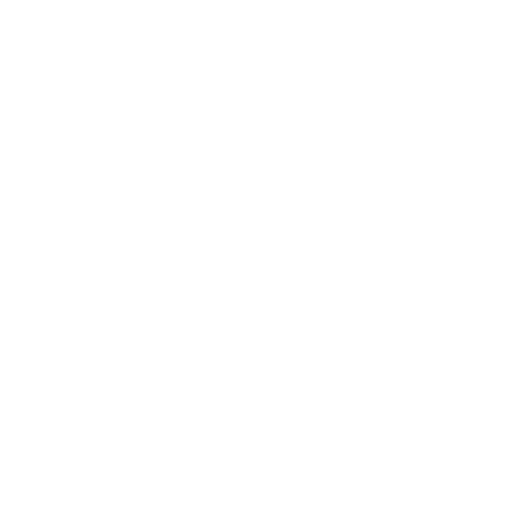
t = 0.00 s
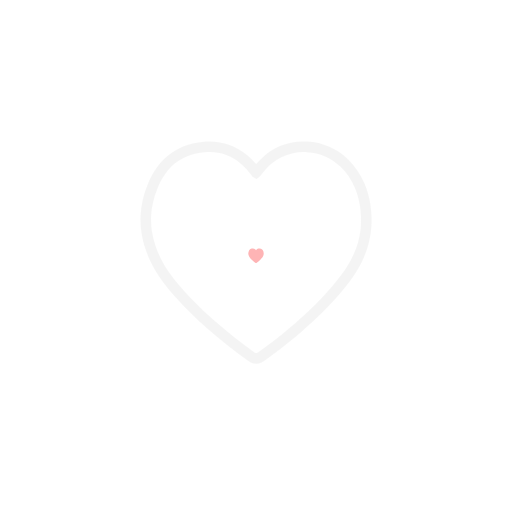
t = 0.17 s
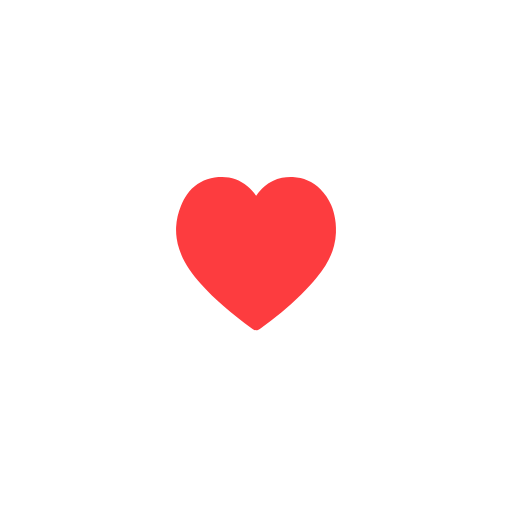
t = 0.33 s
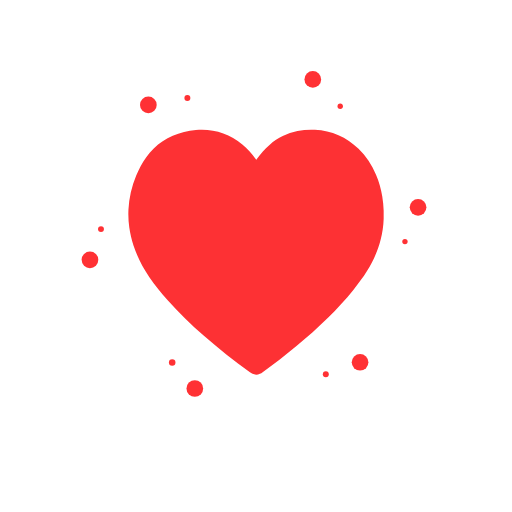
t = 0.50 s
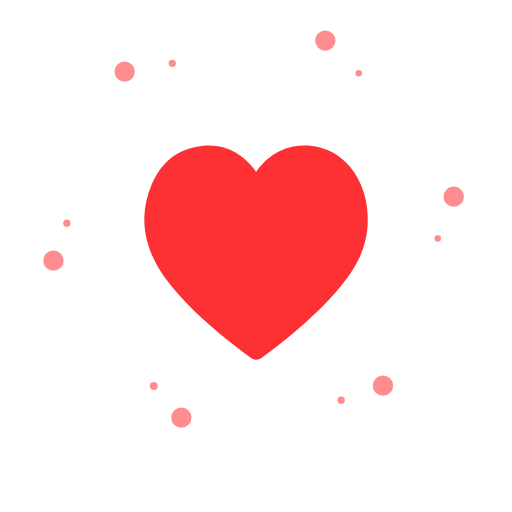
t = 0.67 s
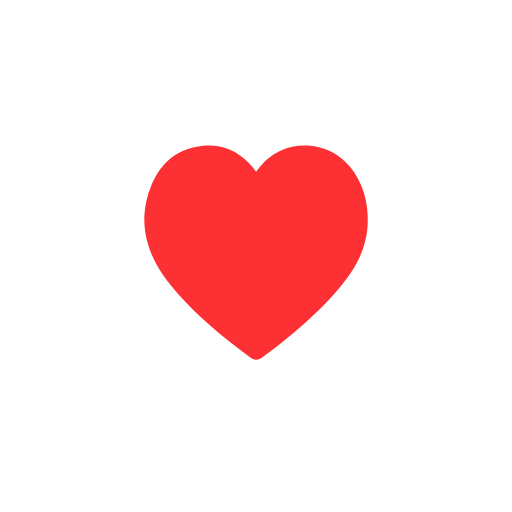
t = 0.83 s

The animated SVG that drew these frames (rendered in a browser with its animation timeline set to each time). Animation: 41 SMIL elements (animate=10,animateTransform=31); one cycle of 1.00 s, repeats indefinitely.

<svg fill="none" height="100%" width="100%" viewBox="0 0 57 57" xmlns:xlink="http://www.w3.org/1999/xlink" xmlns="http://www.w3.org/2000/svg"><defs><clipPath id="i0"><path d="M512.985,72.9C512.985,72.9,512.985,967.599,512.985,967.599C512.985,967.599,1414.014,967.599,1414.014,967.599C1414.014,967.599,1414.014,72.9,1414.014,72.9C1414.014,72.9,512.985,72.9,512.985,72.9Z" /></clipPath><clipPath id="i1"><path d="M134.027,-428.175C134.027,-428.175,-278.065,-361.287,-278.065,-361.287C-278.065,-361.287,-426.185,29.039,-426.185,29.039C-426.185,29.039,-162.213,352.478,-162.213,352.478C-162.213,352.478,249.88,285.591,249.88,285.591C249.88,285.591,398,-104.736,398,-104.736C398,-104.736,134.027,-428.175,134.027,-428.175Z" /></clipPath></defs><g id="i2"><animate repeatCount="indefinite" attributeName="opacity" dur="1s" begin="0s" fill="freeze" values="NaN; 0.998; 0.992; 0.983; 0.97; 0.954; 0.934; 0.912; 0.887; 0.86; 0.83; 0.797; 0.763; 0.727; 0.689; 0.65; 0.609; 0.568; 0.525; 0.481; 0.437; 0.393; 0.348; 0.303; 0.258; 0.213; 0.169; 0.125; 0.082; 0.041; NaN; 0; 0; 0; 0; 0; 0; 0; 0; 0; 0; 0; 0; 0; 0; 0; 0; 0; 0; 0; 0; 0; 0; 0; 0; 0; 0; 0; 0; 0; NaN; 0; 0; 0; 0; 0; 0; 0; 0; 0; 0; 0; 0; 0; 0; 0; 0; 0; 0; 0; 0; 0; 0; 0; 0; 0; 0; 0; 0; 0; 0; 0" keyTimes="0; 0.006111; 0.012222; 0.018334; 0.024445; 0.030556; 0.036667; 0.042778; 0.048889; 0.055; 0.061111; 0.067222; 0.073333; 0.079444; 0.085556; 0.091667; 0.097778; 0.103889; 0.11; 0.116111; 0.122222; 0.128333; 0.134444; 0.140555; 0.146667; 0.152778; 0.158889; 0.165; 0.171111; 0.177223; 0.183334; 0.184457; 0.185581; 0.186705; 0.187829; 0.188953; 0.190077; 0.1912; 0.192324; 0.193448; 0.194572; 0.195696; 0.19682; 0.197944; 0.199068; 0.200192; 0.201315; 0.202439; 0.203564; 0.204687; 0.205811; 0.206935; 0.208059; 0.209183; 0.210307; 0.21143; 0.212554; 0.213679; 0.214802; 0.215926; 0.21705; 0.229259; 0.241469; 0.253678; 0.265888; 0.278097; 0.290307; 0.302516; 0.314726; 0.326935; 0.339144; 0.351354; 0.363563; 0.375773; 0.387982; 0.400192; 0.412401; 0.424611; 0.43682; 0.44903; 0.461239; 0.473448; 0.485658; 0.497867; 0.510077; 0.522286; 0.534496; 0.546705; 0.558914; 0.571124; 0.583333; 1" calcMode="linear" /><g transform="translate(28.5,28.5)"><animateTransform repeatCount="indefinite" type="translate" attributeName="transform" dur="1s" begin="0s" calcMode="spline" values="28.5 28.5; 28.5 28.5; 28.5 28.5; 28.5 28.5" keyTimes="0; 0.21705; 0.583333; 1" keySplines="0 0 1 1; 0 0 1 1; 0 0 1 1" fill="freeze" /><g transform="scale(0.036,0.036)"><animateTransform repeatCount="indefinite" type="scale" attributeName="transform" dur="1s" begin="0s" calcMode="spline" values="0.036 0.036; 0.036 0.036; 0.041 0.041; 0.036 0.036; 0.036 0.036" keyTimes="0; 0.216667; 0.21705; 0.583333; 1" keySplines="0.333 0 0.667 0; 0.333 0 0.667 1; 0.333 0 0.667 1; 0 0 1 1" fill="freeze" /><g transform="translate(-960,-540)"><g id="i3" transform="matrix(1,0,0,1,959.754,527.547)"><path fill="#a4a4a4" fill-rule="evenodd" d="M0.851,345.294C-4.772,345.294,-10.405,344.017,-15.9,341.503C-19.329,339.927,-22.492,337.968,-25.538,335.773C-71.788,302.441,-112.66,270.024,-150.465,236.671C-185.523,205.734,-218.227,173.499,-247.672,140.87C-268.406,117.899,-284.412,97.867,-298.033,77.847C-317.468,49.253,-332.42,19.308,-342.462,-11.16C-347.914,-27.709,-351.897,-44.674,-354.315,-61.585C-356.69,-78.188,-357.509,-95.13,-356.732,-111.935C-355.262,-144.341,-347.861,-176.971,-334.752,-208.897C-326.488,-229.014,-317.255,-246.021,-306.531,-260.887C-278.981,-299.044,-241.751,-324.038,-195.842,-335.177C-183.51,-338.169,-172.318,-340.055,-161.636,-340.949C-110.147,-345.294,-64.461,-330.811,-25.697,-298.096C-16.06,-289.96,-7.178,-281.11,0.83,-271.675C9.073,-281.632,17.454,-290.12,26.442,-297.777C49.913,-317.766,77.218,-331.152,107.633,-337.573C124.16,-341.077,141.156,-342.376,158.366,-341.428C207.48,-338.755,250.269,-320.066,285.498,-285.903C306.434,-265.573,322.877,-241.218,335.784,-211.442C343.984,-192.476,349.969,-171.604,353.611,-149.389C355.868,-135.566,357.125,-122.744,357.509,-110.168C357.509,-110.168,357.509,-87.101,357.509,-87.101C356.87,-67.038,353.972,-47.049,348.883,-27.177C341.13,3.142,328.585,31.991,310.523,61.02C298.064,81.031,283.9,99.263,272.953,112.904C252.911,137.855,230.568,162.35,204.605,187.77C151.763,239.536,93.852,287.873,27.55,335.561C24.419,337.797,21.16,339.799,17.678,341.439C12.182,343.995,6.527,345.294,0.851,345.294ZM-143.905,-308.98C-148.825,-308.98,-153.82,-308.767,-158.921,-308.341C-167.898,-307.595,-177.45,-305.977,-188.132,-303.378C-226.778,-294.007,-256.831,-273.848,-279.993,-241.74C-289.205,-228.982,-297.213,-214.179,-304.487,-196.47C-316.169,-168.036,-322.75,-139.091,-324.06,-110.444C-324.731,-95.684,-324.017,-80.796,-321.93,-66.217C-319.779,-51.191,-316.233,-36.123,-311.387,-21.405C-302.176,6.571,-288.949,33.013,-270.984,59.444C-258.226,78.209,-243.104,97.111,-223.392,118.953C-194.766,150.667,-162.957,182.019,-128.825,212.135C-91.83,244.775,-51.778,276.542,-6.401,309.235C-5.07,310.194,-3.717,311.089,-2.226,311.792C0.021,312.793,1.607,312.856,3.769,311.812C5.398,311.046,6.954,310.066,8.444,308.98C73.384,262.293,130.059,215,181.73,164.404C206.735,139.9,228.225,116.354,247.437,92.426C257.809,79.497,271.206,62.267,282.75,43.727C299.022,17.593,310.289,-8.253,317.19,-35.271C321.684,-52.853,324.24,-70.466,324.794,-87.633C324.794,-87.633,324.794,-109.688,324.794,-109.688C324.474,-120.327,323.345,-131.743,321.322,-144.117C318.085,-163.957,312.994,-181.731,305.753,-198.45C294.593,-224.211,280.513,-245.137,262.708,-262.421C232.889,-291.334,198.173,-306.499,156.577,-308.756C142.264,-309.534,128.1,-308.447,114.405,-305.562C89.38,-300.279,66.93,-289.278,47.655,-272.868C36.176,-263.092,25.781,-251.58,15.867,-237.672C15.207,-236.628,13.535,-234.03,10.478,-231.825C10.478,-231.825,1.49,-225.34,1.49,-225.34C1.49,-225.34,-10.49,-232.965,-10.49,-232.965C-10.49,-232.965,-12.801,-235.797,-12.801,-235.797C-23.195,-250.504,-34.228,-262.485,-46.794,-273.091C-75.323,-297.169,-107.218,-308.98,-143.905,-308.98Z" /></g></g></g></g></g><g opacity="0" id="i4"><animate repeatCount="indefinite" attributeName="opacity" dur="1s" begin="0s" fill="freeze" values="0; 1; 1; 1" keyTimes="0; 0.366667; 0.566667; 1" keySplines="0.333 0 0.833 1; 0.167 0 0.833 1; 0 0 1 1" calcMode="spline" /><g transform="translate(28.5,28.5)"><animateTransform repeatCount="indefinite" type="translate" attributeName="transform" dur="1s" begin="0s" calcMode="spline" values="28.5 28.5; 28.5 28.5; 28.5 28.5; 28.5 28.5" keyTimes="0; 0.366667; 0.566667; 1" keySplines="0 0 1 1; 0 0 1 1; 0 0 1 1" fill="freeze" /><g transform="scale(0,0)"><animateTransform repeatCount="indefinite" type="scale" attributeName="transform" dur="1s" begin="0s" calcMode="spline" values="0 0; 0.01 0.01; 0.044 0.044; 0.044 0.044; 0.043 0.043; 0.043 0.043; 0.043 0.043; 0.043 0.043; 0.042 0.042; 0.042 0.042; 0.042 0.042; 0.041 0.041; 0.041 0.041; 0.041 0.041; 0.041 0.041; 0.04 0.04; 0.04 0.04; 0.04 0.04; 0.04 0.04; 0.039 0.039; 0.039 0.039; 0.039 0.039; 0.039 0.039; 0.038 0.038; 0.038 0.038; 0.038 0.038; 0.038 0.038; 0.037 0.037; 0.037 0.037; 0.037 0.037; 0.037 0.037; 0.036 0.036; 0.036 0.036; 0.036 0.036; 0.036 0.036; 0.035 0.035; 0.035 0.035; 0.035 0.035; 0.035 0.035" keyTimes="0; 0.283333; 0.37675; 0.385084; 0.393417; 0.40175; 0.410084; 0.418417; 0.42675; 0.435084; 0.443417; 0.45175; 0.460084; 0.468417; 0.47675; 0.485084; 0.493417; 0.50175; 0.510084; 0.518417; 0.52675; 0.535084; 0.543417; 0.55175; 0.560084; 0.568417; 0.57675; 0.585084; 0.593417; 0.60175; 0.610084; 0.618417; 0.62675; 0.635084; 0.643417; 0.65175; 0.660084; 0.666667; 1" keySplines="0.24 0.04 0.673 0; 0.644 0.219 0.667 1; 0.333 0 0.667 1; 0.333 0 0.667 1; 0.333 0 0.667 1; 0.333 0 0.667 1; 0.333 0 0.667 1; 0.333 0 0.667 1; 0.333 0 0.667 1; 0.333 0 0.667 1; 0.333 0 0.667 1; 0.333 0 0.667 1; 0.333 0 0.667 1; 0.333 0 0.667 1; 0.333 0 0.667 1; 0.333 0 0.667 1; 0.333 0 0.667 1; 0.333 0 0.667 1; 0.333 0 0.667 1; 0.333 0 0.667 1; 0.333 0 0.667 1; 0.333 0 0.667 1; 0.333 0 0.667 1; 0.333 0 0.667 1; 0.333 0 0.667 1; 0.333 0 0.667 1; 0.333 0 0.667 1; 0.333 0 0.667 1; 0.333 0 0.667 1; 0.333 0 0.667 1; 0.333 0 0.667 1; 0.333 0 0.667 1; 0.333 0 0.667 1; 0.333 0 0.667 1; 0.333 0 0.667 1; 0.333 0 0.667 1; 0.333 0 0.667 1; 0 0 1 1" fill="freeze" /><g transform="translate(-960,-540)"><g clip-path="url(#i0)" id="i5"><g id="i3" transform="matrix(1,0,0,1,959.761,528.093)"><path fill="#fd3134" d="M355.539,-94.754C355.539,-94.754,355.539,-91.402,355.539,-91.402C354.896,-71.672,351.968,-52.271,347.084,-33.159C339.141,-2.073,326.069,26.788,309.151,53.97C297.721,72.335,284.685,89.542,271.159,106.386C249.493,133.365,226.016,158.7,201.306,182.902C144.501,238.542,83.263,288.873,18.735,335.261C16.332,336.988,13.826,338.547,11.134,339.806C4.258,343.019,-2.6,342.973,-9.469,339.806C-12.022,338.63,-14.379,337.135,-16.653,335.497C-61.205,303.415,-104.374,269.591,-145.554,233.261C-180.678,202.272,-214.109,169.565,-245.494,134.782C-263.782,114.513,-281.168,93.525,-296.539,70.921C-315.252,43.401,-330.314,14.064,-340.745,-17.589C-346.084,-33.79,-350.005,-50.329,-352.416,-67.214C-354.751,-83.567,-355.54,-100.014,-354.788,-116.508C-353.28,-149.581,-345.69,-181.291,-333.127,-211.864C-325.781,-229.742,-316.998,-246.837,-305.658,-262.55C-279.216,-299.19,-243.995,-322.733,-200.109,-333.382C-189.222,-336.025,-178.229,-338.043,-167.062,-338.972C-118.439,-343.019,-75.211,-329.846,-37.799,-298.276C-23.731,-286.405,-11.308,-273.005,-0.701,-257.942C-0.333,-257.42,0.04,-256.9,0.43,-256.393C0.519,-256.277,0.689,-256.223,0.94,-256.066C1.689,-256.608,2.106,-257.479,2.641,-258.229C13.083,-272.881,24.875,-286.309,38.6,-297.994C61.084,-317.136,86.798,-329.666,115.68,-335.764C131.661,-339.139,147.831,-340.329,164.094,-339.441C211.183,-336.871,251.793,-319.204,285.663,-286.354C306.913,-265.744,322.584,-241.288,334.289,-214.223C342.704,-194.765,348.282,-174.473,351.693,-153.564C353.781,-140.768,355.156,-127.906,355.538,-114.943C355.538,-113.826,355.539,-112.709,355.539,-111.592C355.539,-111.592,355.539,-94.754,355.539,-94.754Z" /></g></g></g></g></g></g><g visibility="hidden" id="i6"><animate repeatCount="indefinite" begin="0s" calcMode="discrete" dur="1s" values="hidden; visible; visible" keyTimes="0; 0.15; 1" attributeName="visibility" /><animate repeatCount="indefinite" attributeName="opacity" dur="1s" begin="0s" fill="freeze" values="1; 1; 0; 0" keyTimes="0; 0.35; 0.75; 1" keySplines="0 0 1 1; 0.333 0 0.667 1; 0 0 1 1" calcMode="spline" /><g transform="translate(28.5,28.5)"><animateTransform repeatCount="indefinite" type="translate" attributeName="transform" dur="1s" begin="0s" calcMode="spline" values="28.5 28.5; 28.5 28.5; 28.5 28.5; 28.5 28.5" keyTimes="0; 0.35; 0.75; 1" keySplines="0 0 1 1; 0 0 1 1; 0 0 1 1" fill="freeze" /><g transform="rotate(0)"><animateTransform repeatCount="indefinite" type="rotate" attributeName="transform" dur="1s" begin="0s" calcMode="spline" values="0; 0; 0; 0" keyTimes="0; 0.35; 0.75; 1" keySplines="0 0 1 1; 0.333 0 0.667 1; 0 0 1 1" fill="freeze" /><g transform="scale(0.028,0.028)"><animateTransform repeatCount="indefinite" type="scale" attributeName="transform" dur="1s" begin="0s" calcMode="spline" values="0.028 0.028; 0.028 0.028; 0.055 0.055; 0.055 0.055" keyTimes="0; 0.35; 0.75; 1" keySplines="0 0 1 1; 0.167 0.167 0.428 1; 0 0 1 1" fill="freeze" /><g transform="translate(0,0)"><g clip-path="url(#i1)" id="i7" /></g></g></g></g></g><g id="i6"><g transform="translate(28.5,28.5)"><animateTransform repeatCount="indefinite" type="translate" attributeName="transform" dur="1s" begin="0s" calcMode="spline" values="28.5 28.5; 28.5 28.5; 28.5 28.5; 28.5 28.5" keyTimes="0; 0.35; 0.75; 1" keySplines="0 0 1 1; 0 0 1 1; 0 0 1 1" fill="freeze" /><g transform="rotate(0)"><animateTransform repeatCount="indefinite" type="rotate" attributeName="transform" dur="1s" begin="0s" calcMode="spline" values="0; 0; 0; 0" keyTimes="0; 0.35; 0.75; 1" keySplines="0 0 1 1; 0.333 0 0.667 1; 0 0 1 1" fill="freeze" /><g transform="scale(0.028,0.028)"><animateTransform repeatCount="indefinite" type="scale" attributeName="transform" dur="1s" begin="0s" calcMode="spline" values="0.028 0.028; 0.028 0.028; 0.055 0.055; 0.055 0.055" keyTimes="0; 0.35; 0.75; 1" keySplines="0 0 1 1; 0.167 0.167 0.428 1; 0 0 1 1" fill="freeze" /><g transform="translate(0,0)"><g opacity="0" id="i8"><animate repeatCount="indefinite" attributeName="opacity" dur="1s" begin="0s" fill="freeze" values="0; 0; 1; 1; 0; 0; 0" keyTimes="0; 0.383333; 0.412267; 0.6; 0.75; 0.933333; 1" keySplines="0 0 1 1; 0 0 1 1; 0 0 1 1; 0 0 1 1; 0 0 1 1; 0 0 1 1" calcMode="spline" /><g transform="translate(148.633,155.736)"><g transform="scale(2,2)"><animateTransform repeatCount="indefinite" type="scale" attributeName="transform" dur="1s" begin="0s" calcMode="spline" values="2 2; 1.5 1.5; 1.5 1.5" keyTimes="0; 0.383333; 1" keySplines="0 0 1 1; 0 0 1 1" fill="freeze" /><g transform="translate(-0.757,4.545)"><g id="i9" transform="matrix(1,0,0,1,-279,-362)"><ellipse ry="14" rx="14" cy="0" cx="0" fill="#ff3134" /></g><g id="i10" transform="matrix(1,0,0,1,-213.5,-373.5)"><ellipse ry="5" rx="5" cy="0" cx="0" fill="#ff3134" /></g></g></g></g></g></g></g></g></g></g><g id="i6"><g transform="translate(28.5,28.5)"><animateTransform repeatCount="indefinite" type="translate" attributeName="transform" dur="1s" begin="0s" calcMode="spline" values="28.5 28.5; 28.5 28.5; 28.5 28.5; 28.5 28.5" keyTimes="0; 0.35; 0.75; 1" keySplines="0 0 1 1; 0 0 1 1; 0 0 1 1" fill="freeze" /><g transform="rotate(0)"><animateTransform repeatCount="indefinite" type="rotate" attributeName="transform" dur="1s" begin="0s" calcMode="spline" values="0; 0; 0; 0" keyTimes="0; 0.35; 0.75; 1" keySplines="0 0 1 1; 0.333 0 0.667 1; 0 0 1 1" fill="freeze" /><g transform="scale(0.028,0.028)"><animateTransform repeatCount="indefinite" type="scale" attributeName="transform" dur="1s" begin="0s" calcMode="spline" values="0.028 0.028; 0.028 0.028; 0.055 0.055; 0.055 0.055" keyTimes="0; 0.35; 0.75; 1" keySplines="0 0 1 1; 0.167 0.167 0.428 1; 0 0 1 1" fill="freeze" /><g transform="translate(0,0)"><g opacity="0" id="i11"><animate repeatCount="indefinite" attributeName="opacity" dur="1s" begin="0s" fill="freeze" values="0; 0; 1; 1; 0; 0; 0" keyTimes="0; 0.383333; 0.412267; 0.6; 0.75; 0.933333; 1" keySplines="0 0 1 1; 0 0 1 1; 0 0 1 1; 0 0 1 1; 0 0 1 1; 0 0 1 1" calcMode="spline" /><g transform="translate(148.633,155.736)"><g transform="scale(2,2)"><animateTransform repeatCount="indefinite" type="scale" attributeName="transform" dur="1s" begin="0s" calcMode="spline" values="2 2; 1.5 1.5; 1.5 1.5" keyTimes="0; 0.383333; 1" keySplines="0 0 1 1; 0 0 1 1" fill="freeze" /><g transform="translate(275.243,-38.122)"><g id="i9" transform="matrix(1,0,0,1,-279,-362)"><ellipse ry="14" rx="14" cy="0" cx="0" fill="#ff3134" /></g><g id="i10" transform="matrix(1,0,0,1,-233,-317)"><ellipse ry="4.5" rx="4.5" cy="0" cx="0" fill="#ff3134" /></g></g></g></g></g></g></g></g></g></g><g id="i6"><g transform="translate(28.5,28.5)"><animateTransform repeatCount="indefinite" type="translate" attributeName="transform" dur="1s" begin="0s" calcMode="spline" values="28.5 28.5; 28.5 28.5; 28.5 28.5; 28.5 28.5" keyTimes="0; 0.35; 0.75; 1" keySplines="0 0 1 1; 0 0 1 1; 0 0 1 1" fill="freeze" /><g transform="rotate(0)"><animateTransform repeatCount="indefinite" type="rotate" attributeName="transform" dur="1s" begin="0s" calcMode="spline" values="0; 0; 0; 0" keyTimes="0; 0.35; 0.75; 1" keySplines="0 0 1 1; 0.333 0 0.667 1; 0 0 1 1" fill="freeze" /><g transform="scale(0.028,0.028)"><animateTransform repeatCount="indefinite" type="scale" attributeName="transform" dur="1s" begin="0s" calcMode="spline" values="0.028 0.028; 0.028 0.028; 0.055 0.055; 0.055 0.055" keyTimes="0; 0.35; 0.75; 1" keySplines="0 0 1 1; 0.167 0.167 0.428 1; 0 0 1 1" fill="freeze" /><g transform="translate(0,0)"><g opacity="0" id="i12"><animate repeatCount="indefinite" attributeName="opacity" dur="1s" begin="0s" fill="freeze" values="0; 0; 1; 1; 0; 0; 0" keyTimes="0; 0.383333; 0.412267; 0.6; 0.75; 0.933333; 1" keySplines="0 0 1 1; 0 0 1 1; 0 0 1 1; 0 0 1 1; 0 0 1 1; 0 0 1 1" calcMode="spline" /><g transform="translate(148.633,155.736)"><g transform="scale(2,2)"><animateTransform repeatCount="indefinite" type="scale" attributeName="transform" dur="1s" begin="0s" calcMode="spline" values="2 2; 1.5 1.5; 1.5 1.5" keyTimes="0; 0.383333; 1" keySplines="0 0 1 1; 0 0 1 1" fill="freeze" /><g transform="translate(451.909,176.545)"><g id="i9" transform="matrix(1,0,0,1,-279,-362)"><ellipse ry="14" rx="14" cy="0" cx="0" fill="#ff3134" /></g><g id="i10" transform="matrix(1,0,0,1,-301,-304.5)"><ellipse ry="4.5" rx="4.5" cy="0" cx="0" fill="#ff3134" /></g></g></g></g></g></g></g></g></g></g><g id="i6"><g transform="translate(28.5,28.5)"><animateTransform repeatCount="indefinite" type="translate" attributeName="transform" dur="1s" begin="0s" calcMode="spline" values="28.5 28.5; 28.5 28.5; 28.5 28.5; 28.5 28.5" keyTimes="0; 0.35; 0.75; 1" keySplines="0 0 1 1; 0 0 1 1; 0 0 1 1" fill="freeze" /><g transform="rotate(0)"><animateTransform repeatCount="indefinite" type="rotate" attributeName="transform" dur="1s" begin="0s" calcMode="spline" values="0; 0; 0; 0" keyTimes="0; 0.35; 0.75; 1" keySplines="0 0 1 1; 0.333 0 0.667 1; 0 0 1 1" fill="freeze" /><g transform="scale(0.028,0.028)"><animateTransform repeatCount="indefinite" type="scale" attributeName="transform" dur="1s" begin="0s" calcMode="spline" values="0.028 0.028; 0.028 0.028; 0.055 0.055; 0.055 0.055" keyTimes="0; 0.35; 0.75; 1" keySplines="0 0 1 1; 0.167 0.167 0.428 1; 0 0 1 1" fill="freeze" /><g transform="translate(0,0)"><g opacity="0" id="i13"><animate repeatCount="indefinite" attributeName="opacity" dur="1s" begin="0s" fill="freeze" values="0; 0; 1; 1; 0; 0; 0" keyTimes="0; 0.383333; 0.412267; 0.6; 0.75; 0.933333; 1" keySplines="0 0 1 1; 0 0 1 1; 0 0 1 1; 0 0 1 1; 0 0 1 1; 0 0 1 1" calcMode="spline" /><g transform="translate(148.633,155.736)"><g transform="scale(2,2)"><animateTransform repeatCount="indefinite" type="scale" attributeName="transform" dur="1s" begin="0s" calcMode="spline" values="2 2; 1.5 1.5; 1.5 1.5" keyTimes="0; 0.383333; 1" keySplines="0 0 1 1; 0 0 1 1" fill="freeze" /><g transform="translate(354.576,436.545)"><g id="i9" transform="matrix(1,0,0,1,-279,-362)"><ellipse ry="14" rx="14" cy="0" cx="0" fill="#ff3134" /></g><g id="i10" transform="matrix(1,0,0,1,-336.5,-342)"><ellipse ry="5" rx="5" cy="0" cx="0" fill="#ff3134" /></g></g></g></g></g></g></g></g></g></g><g id="i6"><g transform="translate(28.5,28.5)"><animateTransform repeatCount="indefinite" type="translate" attributeName="transform" dur="1s" begin="0s" calcMode="spline" values="28.5 28.5; 28.5 28.5; 28.5 28.5; 28.5 28.5" keyTimes="0; 0.35; 0.75; 1" keySplines="0 0 1 1; 0 0 1 1; 0 0 1 1" fill="freeze" /><g transform="rotate(0)"><animateTransform repeatCount="indefinite" type="rotate" attributeName="transform" dur="1s" begin="0s" calcMode="spline" values="0; 0; 0; 0" keyTimes="0; 0.35; 0.75; 1" keySplines="0 0 1 1; 0.333 0 0.667 1; 0 0 1 1" fill="freeze" /><g transform="scale(0.028,0.028)"><animateTransform repeatCount="indefinite" type="scale" attributeName="transform" dur="1s" begin="0s" calcMode="spline" values="0.028 0.028; 0.028 0.028; 0.055 0.055; 0.055 0.055" keyTimes="0; 0.35; 0.75; 1" keySplines="0 0 1 1; 0.167 0.167 0.428 1; 0 0 1 1" fill="freeze" /><g transform="translate(0,0)"><g opacity="0" id="i14"><animate repeatCount="indefinite" attributeName="opacity" dur="1s" begin="0s" fill="freeze" values="0; 0; 1; 1; 0; 0; 0" keyTimes="0; 0.383333; 0.412267; 0.6; 0.75; 0.933333; 1" keySplines="0 0 1 1; 0 0 1 1; 0 0 1 1; 0 0 1 1; 0 0 1 1; 0 0 1 1" calcMode="spline" /><g transform="translate(148.633,155.736)"><g transform="scale(2,2)"><animateTransform repeatCount="indefinite" type="scale" attributeName="transform" dur="1s" begin="0s" calcMode="spline" values="2 2; 1.5 1.5; 1.5 1.5" keyTimes="0; 0.383333; 1" keySplines="0 0 1 1; 0 0 1 1" fill="freeze" /><g transform="translate(77.243,480.545)"><g id="i9" transform="matrix(1,0,0,1,-279,-362)"><ellipse ry="14" rx="14" cy="0" cx="0" fill="#ff3134" /></g><g id="i10" transform="matrix(1,0,0,1,-317,-405.5)"><ellipse ry="5.5" rx="5.5" cy="0" cx="0" fill="#ff3134" /></g></g></g></g></g></g></g></g></g></g><g id="i6"><g transform="translate(28.5,28.5)"><animateTransform repeatCount="indefinite" type="translate" attributeName="transform" dur="1s" begin="0s" calcMode="spline" values="28.5 28.5; 28.5 28.5; 28.5 28.5; 28.5 28.5" keyTimes="0; 0.35; 0.75; 1" keySplines="0 0 1 1; 0 0 1 1; 0 0 1 1" fill="freeze" /><g transform="rotate(0)"><animateTransform repeatCount="indefinite" type="rotate" attributeName="transform" dur="1s" begin="0s" calcMode="spline" values="0; 0; 0; 0" keyTimes="0; 0.35; 0.75; 1" keySplines="0 0 1 1; 0.333 0 0.667 1; 0 0 1 1" fill="freeze" /><g transform="scale(0.028,0.028)"><animateTransform repeatCount="indefinite" type="scale" attributeName="transform" dur="1s" begin="0s" calcMode="spline" values="0.028 0.028; 0.028 0.028; 0.055 0.055; 0.055 0.055" keyTimes="0; 0.35; 0.75; 1" keySplines="0 0 1 1; 0.167 0.167 0.428 1; 0 0 1 1" fill="freeze" /><g transform="translate(0,0)"><g opacity="0" id="i15"><animate repeatCount="indefinite" attributeName="opacity" dur="1s" begin="0s" fill="freeze" values="0; 0; 1; 1; 0; 0; 0" keyTimes="0; 0.383333; 0.412267; 0.6; 0.75; 0.933333; 1" keySplines="0 0 1 1; 0 0 1 1; 0 0 1 1; 0 0 1 1; 0 0 1 1; 0 0 1 1" calcMode="spline" /><g transform="translate(148.633,155.736)"><g transform="scale(2,2)"><animateTransform repeatCount="indefinite" type="scale" attributeName="transform" dur="1s" begin="0s" calcMode="spline" values="2 2; 1.5 1.5; 1.5 1.5" keyTimes="0; 0.383333; 1" keySplines="0 0 1 1; 0 0 1 1" fill="freeze" /><g transform="translate(-98.757,264.545)"><g id="i9" transform="matrix(1,0,0,1,-279,-362)"><ellipse ry="14" rx="14" cy="0" cx="0" fill="#ff3134" /></g><g id="i10" transform="matrix(1,0,0,1,-260.5,-413.5)"><ellipse ry="5" rx="5" cy="0" cx="0" fill="#ff3134" /></g></g></g></g></g></g></g></g></g></g></svg>
